pico-8 play session: hold ← + tap ❎, after a click and taps of 🅾, ❎, 🅾+❎, 🅾 in the second before t = 0

[t = 6 s] hold ← ~6s, tap ❎ ~10×
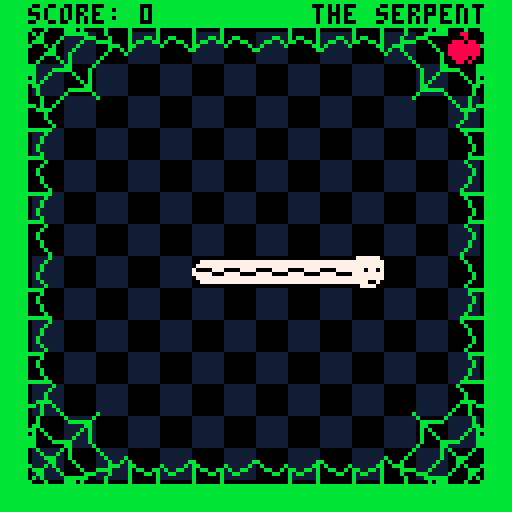

pico-8 cartridge
version 42
__lua__
-- flip-snake.p8, a game by ben fowler

-- logging utilities
function log(text, overwrite)
    printh(text, "utilities/log", overwrite)
end



-- constants, global variables
-- variables.lua

-- constants
grid_size = 8                          -- size of each grid cell in the game
base_update_rate = 5                   -- base speed for the snake movement, adjust to change default speed
update_rate = base_update_rate         -- current speed of the snake, which can change with curses
screen_size = 128                      -- size of the game screen in pixels
score = 0
frame_count = 0
flash_interval = 2

test_mode = false                      -- set this to true to only spawn golden apples for testing purposes

is_paused       = false
pause_duration  = 30                   -- Number of frames to pause (1 second at 60 FPS)
pause_timer     = 0


-- border and score bar
border_size = 8                        -- thickness of the border around the play area
score_bar = {                          -- settings for the score bar at the top of the screen
    color       = 11,                   -- color of the score bar
    text_color  = 0,                   -- color of the text in the score bar
    height      = border_size          -- height of the score bar, same as the border size
}
background_color = 0                   -- background color of the game screen

-- sprite ids
sprites = {                            
    tail_horizontal         = 1,        -- id for horizontal snake tail sprite
    body_horizontal         = 2,        -- id for horizontal snake body sprite
    head_horizontal         = {         -- id's for horizontal snake headsprites
        active              = 3,
        default             = 3,                  
        welly               = 32,                  
        doug                = 33,                  
        benny               = 34,                  
        bryce               = 35,                  
        reno                = 36,                  
        gabby               = 37,                  
        kell                = 38,                  
        jenna               = 39,                  
        jaz                 = 40,                  
    },    
    tail_vertical           = 17,       -- id for vertical snake tail sprite
    body_vertical           = 18,       -- id for vertical snake body sprite
    head_vertical           = {         -- id's for vertical snake headsprites
        active              = 19,
        default             = 19,                  
        welly               = 48,                  
        doug                = 49,                  
        benny               = 50,                  
        bryce               = 51,                  
        reno                = 52,                  
        gabby               = 53,                  
        kell                = 54,                  
        jenna               = 55,                  
        jaz                 = 56,                  
    },      
    corner                  = 4,        -- id for corner sprite (snake turns)
    background_corner       = 12,        -- id for background corner sprite (snake turns)
    background_edge_vertical    = 76,        -- id for background edge sprite (snake turns)
    background_edge_horizontal  = 108,        -- id for background edge sprite (snake turns)
    apple                   = 5,        -- id for regular apple sprite
    golden_apple            = 6,        -- id for golden apple sprite
    semi_apple              = 21,       -- id for semi-transparent apple sprite (used in invisible apple curse)
    semi_golden_apple       = 22,       -- id for semi-transparent golden apple sprite
    skull                   = 8,        -- id for skull sprite
    poop                    = 9,        -- id for poop sprite
    egg                     = 25,       -- id for poop sprite
    game_title              = 208,       -- id for game title sprite 
    game_over               = 132,       -- id for game over sprite 
}

-- sound ids
sounds = {
    eat_apple               = 0,       -- id for eating an apple sound
    game_tick               = 1,       -- id for game tick sound (when snake moves)
    ui_move                 = 3,       -- id for UI navigation sound
    ui_select               = 4        -- id for UI selection sound
}

-- directions
directions = {
    right   = 0,                       -- direction to the right
    down    = 1,                       -- direction downwards
    left    = 2,                       -- direction to the left
    up      = 3                        -- direction upwards
}

-- game state variables
game_state = "play"                    -- current game state, possible values: "play", "choose_curse", "resume_delay"

-- game over screen flash effect
flash = {
    count = 0,                         -- number of flashes that have occurred
    max_count = 8,                     -- total number of flashes before showing game over screen
    interval = 5,                      -- number of frames between each flash (controls flash speed)
    state = false,                     -- flash state toggle, true for flash, false for normal state
    timer = 0                          -- timer to control flash speed
}

-- snake variables
last_direction = directions.right      -- stores the last direction the snake moved in

-- apple variables
apples_eaten = 0                       -- total number of apples eaten by the snake
golden_apple_frequency = 10            -- spawn a golden apple every 10 apples eaten
speed_increase_per_golden = 1          -- increase the snake's speed by this amount for each golden apple eaten

-- curse variables
curses = {                             -- list of all possible curses
    { 
        name = "benny",       -- internal name of the curse
        text = "invisible body",       -- text displayed on the curse selection screen
        effect = "invisible",          -- effect name to apply during gameplay
        apple_range = {min = 1, max = 10} -- Range of apples for this curse
    },
    { 
        name = "doug", 
        text = "double length", 
        effect = "long",
        apple_range = {min = 1, max = 10} -- Range of apples for this curse
    },
    { 
        name = "reno", 
        text = "spikes", 
        effect = "spikes",
        apple_range = {min = 2, max = 10} -- Range of apples for this curse
    },
    { 
        name = "gabby", 
        text = "reverse controls", 
        effect = "reverse_controls",
        apple_range = {min = 1, max = 5} -- Range of apples for this curse
    },
    { 
        name = "welly", 
        text = "invisible apple", 
        effect = "invisible_apple",
        apple_range = {min = 3, max = 10} -- Range of apples for this curse
    },
    { 
        name = "jaz", 
        text = "extra speed", 
        effect = "speed",
        apple_range = {min = 1, max = 7} -- Range of apples for this curse
    },
    { 
        name = "bryce", 
        text = "swap head with tail", 
        effect = "flip",
        apple_range = {min = 1, max = 10} -- Range of apples for this curse
    },
    { 
        name = "kell", 
        text = "teleporting apple", 
        effect = "teleport_apple",
        apple_range = {min = 2, max = 10} -- Range of apples for this curse
    },
    { 
        name = "jenna", 
        text = "lay an egg", 
        effect = "egg",
        apple_range = {min = 1, max = 5} -- Range of apples for this curse
    }
     -- { 
    --     name = "headless", 
    --     text = "invisible head", 
    --     effect = "invisible_head",
    --     apple_range = {min = 1, max = 7} -- Range of apples for this curse
    -- },
}

selected_curse      = 1                -- currently selected curse, 1 for top, 2 for bottom
selected_curses     = {}               -- table holding the two selected curses to choose from
curses_randomized   = false            -- flag to ensure curses are randomized once per golden apple
curse_counts        = { 0, 0 }         -- stores the number of apples required to end each selected curse
active_effect       = "default"              -- stores the current active effect applied by a curse

-- spike variables
spikes              = {}                            -- table to hold all active spike objects on the screen
poop_trail          = {}    
egg_trail           = {}                    -- table to store poop positions
egg_counter         = 0
egg_interval        = 5 -- Set the interval

resume_delay = 0                       -- time in frames to wait before resuming the game after curse selection
invisible_apples = false               -- flag to indicate if invisible apple curse is active
teleporting_apples    = false                  -- flag to indicate if teleport apple curse is active
active_curses     = {}                     -- table to hold all currently active curses




-- snake movement, collision, rendering
-- snake.lua

-- function to create a snake in the middle of the screen with a given initial length
function spawn_snake(initial_length)
    -- create the snake object with initial properties
    local snake = {
        x = flr((screen_size / grid_size) / 2), -- initial x position (centered)
        y = flr((screen_size / grid_size - score_bar.height / grid_size) / 2) + (score_bar.height / grid_size), -- initial y position (centered below score bar)
        dx = 1, -- initial movement direction (right)
        dy = 0,
        direction = directions.right, -- initial facing direction (right)
        reversed = false, -- initial state for reverse controls
        flipped = false, -- initial state for flip
        invisible_body = false, -- initial state for invisible body
        invisible_head = false, -- initial state for invisible body
        body = {}, -- body parts of the snake
        egg = false, -- initial state for egg
        original_length = 0, -- To 
        smelly = false -- initial state for smelly
    }

    -- add initial body parts behind the head
    for i = 1, initial_length do
        add(snake.body, {
            x = snake.x - i, -- position body parts to the left of the head
            y = snake.y,
            direction = directions.right, -- initial direction of each part
            prev_direction = directions.right -- previous direction for each part
        })
    end

    -- function to draw the snake
    function snake:draw()

        if not snake.invisible_head then
            -- draw snake head sprite based on current direction
            draw_snake_part(self.x, self.y, self.body[1].direction, sprites.head_horizontal.active, sprites.head_vertical.active)
        end

        -- draw snake body except the last segment if not invisible
        if not snake.invisible_body then
            for i = 1, #self.body - 1 do
                local part = self.body[i]
                local next_part = self.body[i + 1] or {direction = self.direction}
        
                -- check if this part is a corner based on direction change
                if i ~= #self.body and part.direction ~= part.prev_direction then
                    draw_corner_part(part.x, part.y, part.prev_direction, part.direction) -- draw corner
                else
                    draw_snake_part(part.x, part.y, part.direction, sprites.body_horizontal, sprites.body_vertical) -- draw body part
                end
            end
        end
    
        -- draw the tail separately as the last piece
        local tail = self.body[#self.body]
        if tail then
            draw_snake_part(tail.x, tail.y, tail.direction, sprites.tail_horizontal, sprites.tail_vertical)
        end
    end
    
    -- function to update the snake position and state
    function snake:update()
        -- skip update if in game over state
        if game_state == "game_over" then return end
    
        -- store the previous head position and direction
        local prev_x = self.x
        local prev_y = self.y
        local prev_direction = self.direction
    
        -- move the snake exactly one grid size at a time
        self.x = self.x + self.dx
        self.y = self.y + self.dy

        -- leave a poop trail if the curse is active
        if self.smelly then
            leave_poop_trail()
        end

        -- lay an egg if the curse is active
        if self.egg then
            leave_egg_trail()
        end
    
        -- update head direction based on movement
        if self.dx == 1 then self.direction = directions.right end
        if self.dx == -1 then self.direction = directions.left end
        if self.dy == 1 then self.direction = directions.down end
        if self.dy == -1 then self.direction = directions.up end
    
        -- check for collision with border
        if self.x < border_size / grid_size or self.x >= (screen_size - border_size) / grid_size or 
           self.y < border_size / grid_size or self.y >= (screen_size - border_size) / grid_size then
            ui:start_game_over_sequence() -- start game over sequence if snake hits the border
        end
    
        -- check for collision with self
        for part in all(self.body) do
            if self.x == part.x and self.y == part.y then
                ui:start_game_over_sequence() -- start game over sequence if snake hits itself
            end
        end

        -- check for collision with spikes
        check_snake_osbtacle_collision()
    
        -- update body positions to follow the head
        if #self.body > 0 then
            -- move each body part to the position of the part in front of it
            for i = #self.body, 2, -1 do
                self.body[i].x = self.body[i - 1].x
                self.body[i].y = self.body[i - 1].y
                self.body[i].prev_direction = self.body[i].direction
                self.body[i].direction = self.body[i - 1].direction
            end
    
            -- first body part follows the head's previous position and direction
            self.body[1].x = prev_x
            self.body[1].y = prev_y
            self.body[1].prev_direction = self.body[1].direction
            self.body[1].direction = prev_direction
        end
    
        -- add the new segment as the tail after movement update
        if self.new_part then
            add(self.body, self.new_part)
            self.new_part = nil -- clear the temporary segment
        end
    
        -- check if snake eats an apple (regular or golden)
        if apple.x == self.x and apple.y == self.y then
            self:eat_apple(prev_x, prev_y)
        end
    
        -- update the last direction after movement
        last_direction = self.direction
    end

    -- function to handle snake eating an apple
    function snake:eat_apple(prev_x, prev_y)
        local is_golden = apple.is_golden
    
        if is_golden then
            game_state = "choose_curse" -- enter choose curse state
            sfx(sounds.golden_apple) -- play sound for golden apple
        else
            sfx(sounds.eat_apple) -- play sound for regular apple
        end

        -- Handle snake flipping if the curse is active
        if self.flipped then
            self:flip()
        end
        
        -- temporarily store the new part information to be added after update
        local tail = self.body[#self.body]
        self.new_part = { 
            x = tail.x, 
            y = tail.y, 
            direction       = tail.direction, 
            prev_direction = tail.prev_direction 
        }

        -- increment score by 2 points
        score += 2
    
        -- check if score is a multiple of 10 for golden apple
        if score % 10 == 0 then
            next_apple_golden = true
        else
            next_apple_golden = false
        end
    
        check_curse_end() -- check if any curse has ended

        self.original_length = self.original_length + 1

        -- increment apples eaten and create a new apple
        apples_eaten += 1
        apple = spawn_apple()
    end

    -- new function to handle snake flipping
    function snake:flip()
        -- Check if the body exists and has elements
        if not self.body or #self.body == 0 then
            print("Error: Snake body is not initialized or empty.")
            return
        end

        -- Reverse the body
        local new_body = {}
        local new_index = 1
        for i = #self.body, 1, -1 do
            local part = self.body[i]
            new_body[new_index] = {
                x = part.x,
                y = part.y,
                direction = opposite_direction(part.prev_direction),
                prev_direction = opposite_direction(part.direction)
            }
            new_index = new_index + 1
        end

        -- Update snake properties
        self.body = new_body
        -- Set the head to the old tail's position
        self.x = self.body[1].x
        self.y = self.body[1].y
        -- Set the direction to the opposite of the old tail's direction
        self.direction = self.body[1].direction
        self.dx = direction_to_dx(self.direction)
        self.dy = direction_to_dy(self.direction)

        -- Correct the direction of the first body part
        if #self.body > 1 then
            self.body[1].prev_direction = self.body[2].direction
        end

        -- Move the head one position forward
        self:move_head_forward()

        -- Initiate pause
        is_paused = true
        pause_timer = pause_duration    
    end

    -- function to move the head forward
    function snake:move_head_forward()
        if self.direction == directions.right then
            self.x = self.x + 1
        elseif self.direction == directions.left then
            self.x = self.x - 1
        elseif self.direction == directions.up then
            self.y = self.y - 1
        elseif self.direction == directions.down then
            self.y = self.y + 1
        end
    end

    function snake:activate_long_curse()
        self.original_length = #self.body

        -- Double the snake's length
        local tail = self.body[#self.body]
        for i = 1, self.original_length do
            local new_part = {
                x = tail.x,
                y = tail.y,
                direction = tail.direction,
                prev_direction = tail.prev_direction
            }
            self.body[#self.body + 1] = new_part -- Manually add new part
        end
    end

    function snake:deactivate_long_curse()
        -- Revert to original length
        for i = #self.body, self.original_length + 1, -1 do
            self.body[i] = nil -- Manually remove part
        end
    end

    return snake
end

-- handle snake input for movement
function handle_snake_input()
    -- determine the input directions based on whether controls are reversed
    local left      = snake.reversed and 1 or 0
    local right     = snake.reversed and 0 or 1
    local up        = snake.reversed and 3 or 2
    local down      = snake.reversed and 2 or 3

    -- left input
    if btn(left) and snake.dx == 0 then
        if last_direction ~= directions.right then
            snake.dx = -1
            snake.dy = 0
            snake.direction = directions.left
        end

    -- right input
    elseif btn(right) and snake.dx == 0 then
        if last_direction ~= directions.left then
            snake.dx = 1
            snake.dy = 0
            snake.direction = directions.right
        end

    -- up input
    elseif btn(up) and snake.dy == 0 then
        if last_direction ~= directions.down then
            snake.dx = 0
            snake.dy = -1
            snake.direction = directions.up
        end

    -- down input
    elseif btn(down) and snake.dy == 0 then
        if last_direction ~= directions.up then
            snake.dx = 0
            snake.dy = 1
            snake.direction = directions.down
        end
    end
end

-- function to draw snake parts based on direction and sprite type
function draw_snake_part(x, y, direction, horizontal_sprite, vertical_sprite)
    palt(0, false)

    if direction == directions.right then
        spr(horizontal_sprite, x * grid_size, y * grid_size, 1, 1, false, false) -- normal horizontal
        -- draw_outline(horizontal_sprite, x * grid_size, y * grid_size, clr, thickness, 1, 1, false, false)
    elseif direction == directions.left then
        spr(horizontal_sprite, x * grid_size, y * grid_size, 1, 1, true, false) -- flipped horizontally
    elseif direction == directions.up then
        spr(vertical_sprite, x * grid_size, y * grid_size, 1, 1, false, false) -- vertical sprite
    elseif direction == directions.down then
        spr(vertical_sprite, x * grid_size, y * grid_size, 1, 1, false, true) -- flipped vertically
    end

    palt(0, true)

end

-- function to draw corner sprite based on direction change
function draw_corner_part(x, y, prev_direction, direction)
    local flip_x, flip_y = false, false

    palt(0, false)
    -- determine the flipping based on direction change
    if prev_direction == directions.up and direction == directions.right then
        flip_x, flip_y = false, false -- normal corner (up-right)
    elseif prev_direction == directions.right and direction == directions.down then
        flip_x, flip_y = true, false -- flipped horizontally
    elseif prev_direction == directions.down and direction == directions.left then
        flip_x, flip_y = true, true -- flipped horizontally and vertically
    elseif prev_direction == directions.left and direction == directions.up then
        flip_x, flip_y = false, true -- flipped vertically
    elseif prev_direction == directions.right and direction == directions.up then
        flip_x, flip_y = true, true -- right to up, flipped vertically
    elseif prev_direction == directions.down and direction == directions.right then
        flip_x, flip_y = false, true -- down to right, flipped horizontally and vertically
    elseif prev_direction == directions.left and direction == directions.down then
        flip_x, flip_y = false, false -- left to down, normal
    elseif prev_direction == directions.up and direction == directions.left then
        flip_x, flip_y = true, false -- up to left, normal
    end

    -- draw the corner sprite with appropriate flipping
    spr(sprites.corner, x * grid_size, y * grid_size, 1, 1, flip_x, flip_y)
    palt(0, true)
end

-- check if the snake collides with any spike
function check_snake_osbtacle_collision()
    for spike in all(spikes) do
        if snake.x == spike.x and snake.y == spike.y then
            ui:start_game_over_sequence() -- trigger the game over sequence
        end
    end
    for poop in all(poop_trail) do
        if snake.x == poop.x and snake.y == poop.y then
            ui:start_game_over_sequence() -- trigger the game over sequence
        end
    end
    for egg in all(egg_trail) do
        if snake.x == egg.x and snake.y == egg.y then
            ui:start_game_over_sequence() -- trigger the game over sequence
        end
    end
end

-- function to leave a poop trail behind the snake
function leave_poop_trail()
    -- create a poop object at the tail's previous position
    local tail = snake.body[#snake.body]
    if tail then
        local poop = {
            x = tail.x,
            y = tail.y,
            sprite_id = sprites.poop
        }
        add(poop_trail, poop) -- Add the poop to the trail
    end
end

-- Function to leave an egg trail behind the snake
function leave_egg_trail()
    -- Increment the movement counter
    egg_counter = egg_counter + 1

    -- Check if it's time to place an egg
    if egg_counter >= egg_interval then
        -- Create an egg object at the tail's previous position
        local tail = snake.body[#snake.body]
        if tail then
            local egg = {
                x = tail.x,
                y = tail.y,
                sprite_id = sprites.egg
            }
            add(egg_trail, egg) -- Add the egg to the trail
        end

        -- Reset the counter after placing an egg
        egg_counter = 0
    end
end


-- gets current head sprite
function update_current_head_sprite()
    if active_effect == "invisible" then
        sprites.head_horizontal.active  = sprites.head_horizontal.benny
        sprites.head_vertical.active    = sprites.head_vertical.benny
    elseif active_effect == "long" then
        sprites.head_horizontal.active  = sprites.head_horizontal.doug
        sprites.head_vertical.active    = sprites.head_vertical.doug
    elseif active_effect == "spikes" then
        sprites.head_horizontal.active  = sprites.head_horizontal.reno
        sprites.head_vertical.active    = sprites.head_vertical.reno
    elseif active_effect == "reverse_controls" then
        sprites.head_horizontal.active  = sprites.head_horizontal.gabby
        sprites.head_vertical.active    = sprites.head_vertical.gabby
    elseif active_effect == "invisible_apple" then
        sprites.head_horizontal.active  = sprites.head_horizontal.welly
        sprites.head_vertical.active    = sprites.head_vertical.welly
    elseif active_effect == "flip" then
        sprites.head_horizontal.active  = sprites.head_horizontal.bryce
        sprites.head_vertical.active    = sprites.head_vertical.bryce
    elseif active_effect == "teleport_apple" then
        sprites.head_horizontal.active  = sprites.head_horizontal.kell
        sprites.head_vertical.active    = sprites.head_vertical.kell
    elseif active_effect == "egg" then
        sprites.head_horizontal.active  = sprites.head_horizontal.jenna
        sprites.head_vertical.active    = sprites.head_vertical.jenna
    elseif active_effect == "speed" then
        sprites.head_horizontal.active  = sprites.head_horizontal.jaz
        sprites.head_vertical.active    = sprites.head_vertical.jaz


    -- default sprite curses
    elseif active_effect == "invisible_head" then
        sprites.head_horizontal.active  = sprites.head_horizontal.default
        sprites.head_vertical.active    = sprites.head_vertical.default
    elseif active_effect == "smelly" then
        sprites.head_horizontal.active  = sprites.head_horizontal.default
        sprites.head_vertical.active    = sprites.head_vertical.default
    elseif active_effect == "default" then
        sprites.head_horizontal.active  = sprites.head_horizontal.default
        sprites.head_vertical.active    = sprites.head_vertical.default
    end

end

-- kell teleporting apple
-- bryce flip snake

-- helper function to get the opposite direction
function opposite_direction(dir)
    if dir == directions.right then return directions.left
    elseif dir == directions.left then return directions.right
    elseif dir == directions.up then return directions.down
    elseif dir == directions.down then return directions.up
    end
end

-- helper function to convert direction to dx
function direction_to_dx(dir)
    if dir == directions.right then return 1
    elseif dir == directions.left then return -1
    else return 0
    end
end

-- helper function to convert direction to dy
function direction_to_dy(dir)
    if dir == directions.down then return 1
    elseif dir == directions.up then return -1
    else return 0
    end
end

function draw_outline(myspr, x, y, clr, thickness, x_size, y_size, flip_h, flip_v)
    -- nil check for few parameters so you can
    -- call much simple versions of the function, see first example in draw
    -- nil is false if checked for boolean so flip_h and flip_v can stay nil
    if (clr == nil) clr = 7
    if (thickness == nil) thickness = 1 
    if (x_size == nil) x_size = 1    
    if (y_size == nil) y_size = 1 
    
    -- set color palette to outline
    for i=1,15,1 do
        pal(i, clr)
    end

    -- handle black outline transparency issues
    if clr == 0 then
        palt(0, false)
    end

    -- draw the sprite 9 times by 1-1 offsets
    -- in each direction. the created blob is 
    -- which is the sprite's outline 
    for i=-thickness,thickness do
        for j=-thickness,thickness do
            spr(myspr, x-i, y-j, x_size, y_size, flip_h, flip_v)
        end
    end

    -- reset black color transparency
    if clr == 0 then
        palt(0, true)
    end

    -- reset color palette, if you are using
    -- a custom palette reset to that
    pal()

    -- draw the original sprite in the middle
    -- which causes the outline effect
    spr(myspr, x, y, x_size, y_size, flip_h, flip_v)
end




-- apple spawning, rendering
-- apple.lua

-- function to create an apple at a random position
function spawn_apple()
    local apple = {}
    local valid_position = false
    local is_teleporting = false
    local teleport_timer = 0
    local flash_timer = 0
    local flash_interval = 10
    local flash_state = true

    -- keep generating a new position until it's valid
    while not valid_position do
        apple.x = flr(rnd((screen_size - border_size * 2) / grid_size)) + (border_size / grid_size)
        apple.y = flr(rnd((screen_size - border_size * 2 - score_bar.height) / grid_size)) + (border_size / grid_size)
        
        -- check if the new apple position is valid
        valid_position = is_empty_position(apple.x, apple.y)
    end
    
    -- check if the next apple should be golden
    if next_apple_golden or test_mode then
        apple.sprite_id = sprites.golden_apple
        apple.is_golden = true
        next_apple_golden = false -- reset the flag after spawning golden apple
    else
        apple.sprite_id = sprites.apple
        apple.is_golden = false
    end

    -- function to draw the apple
    function apple:draw()
        -- Determine if the apple should be drawn
        local should_draw = true

        -- If teleporting, use the flash state to determine visibility
        if teleporting_apples and self.is_teleporting then
            should_draw = self.flash_state
        end

        -- Draw the apple if it should be visible
        if should_draw then
            local sprite_to_draw = get_apple_sprite(self)
            if sprite_to_draw then
                palt(0, false)
                spr(sprite_to_draw, self.x * grid_size, self.y * grid_size)
                palt(0, true)
            end
        end
    end

    -- function to update the apple state
    function apple:update()
        if invisible_apples then
            update_apple_state(self)
        else
            reset_apple_state(self)
        end

        -- Check for global teleporting_apples state
        if teleporting_apples then
            if not self.is_teleporting then
                -- Start teleportation process if not already started
                self:start_teleport()
            end

            -- Handle teleportation logic
            if self.is_teleporting then
                if self.teleport_timer > 0 then
                    -- Waiting phase: keep the apple visible
                    self.teleport_timer = self.teleport_timer - 1
                    self.flash_state = true -- Ensure apple is visible during waiting
                else
                    -- Flashing phase
                    self.flash_timer = self.flash_timer + 1
                    if self.flash_timer >= self.flash_interval then
                        self.flash_state = not self.flash_state
                        self.flash_timer = 0
                        -- Decrease the interval to make flashing faster
                        if self.flash_interval > 1 then
                            self.flash_interval = self.flash_interval - 1
                        end
                    end

                    -- Check if flashing is done
                    if self.flash_interval == 1 and not self.flash_state then
                        self:teleport()
                    end
                end
            end
        end
    end

    function apple:start_teleport()
        self.is_teleporting = true
        self.teleport_timer = 30 -- Wait for 1 second (60 frames at 60 FPS)
        self.flash_timer = 0
        self.flash_interval = 10
    end

    function apple:teleport()
        local valid_position = false

        -- Keep generating a new position until it's valid
        while not valid_position do
            -- Generate a random position within the screen bounds
            local new_x = flr(rnd((screen_size - border_size * 2) / grid_size)) + (border_size / grid_size)
            local new_y = flr(rnd((screen_size - border_size * 2 - score_bar.height) / grid_size)) + (border_size / grid_size)

            -- Check if the new apple position is valid
            valid_position = is_empty_position(new_x, new_y)

            -- If valid, update the apple's position
            if valid_position then
                self.x = new_x
                self.y = new_y
            end
        end

        self.is_teleporting = false
        self.flash_state = true -- Ensure apple is visible after teleporting
    end
    

    -- initialize apple state and timer
    apple.state = "visible"
    apple.timer = 0

    return apple
end

-- function to set apple type (normal or golden)
function set_apple_type(apple, type)
    if type == "golden" then
        apple.sprite_id = sprites.golden_apple
        apple.is_golden = true
    else
        apple.sprite_id = sprites.apple
        apple.is_golden = false
    end
end

-- function to get the correct apple sprite based on state and type
function get_apple_sprite(apple)
    if not invisible_apples or apple.state == "visible" then
        return apple.sprite_id -- normal or golden apple sprite
    elseif apple.state == "semi-transparent" then
        if apple.is_golden then
            return sprites.semi_golden_apple -- semi-transparent golden apple
        else
            return sprites.semi_apple -- semi-transparent normal apple
        end
    else
        return nil -- invisible state, do not draw
    end
end

-- function to update apple state during invisible apple curse
function update_apple_state(apple)
    if apple.state == "visible" then
        apple.timer += 1
        if apple.timer >= 15 then -- 1 second delay (assuming 30 fps)
            apple.state = "semi-transparent"
            apple.timer = 0
        end
    elseif apple.state == "semi-transparent" then
        apple.timer += 1
        if apple.timer >= 15 then -- 1 second delay
            apple.state = "invisible"
            apple.timer = 0
        end
    end
end

-- function to reset apple state when curse is not active
function reset_apple_state(apple)
    apple.state = "visible"
    apple.timer = 0
end




-- curse selection, curse activation
-- curse.lua

-- handle player input for curse selection
function handle_curse_selection()
    if not curses_randomized then
        shuffle_curses()
        curses_randomized = true
    end

    -- up arrow to select curse 1
    if btnp(2) then
        sfx(sounds.ui_move)
        selected_curse = 1
    end

    -- down arrow to select curse 2
    if btnp(3) then
        sfx(sounds.ui_move)
        selected_curse = 2
    end

    -- x button to confirm selection
    if btnp(5) then
        sfx(sounds.ui_select)
        apply_curse(selected_curse)
        set_resume_delay(30) -- 1 second delay before resuming the game
        game_state = "resume_delay"
        curses_randomized = false
    end
end

-- shuffle and select two random curses
function shuffle_curses()
    selected_curses = {} -- clear previous selections
    local available_indices = get_available_curse_indices()

    for i = 1, 2 do
        local random_index = flr(rnd(#available_indices)) + 1
        local selected_index = available_indices[random_index]
        deli(available_indices, random_index) -- remove selected index from available list

        local curse = curses[selected_index]
        local min_apples = curse.apple_range.min
        local max_apples = curse.apple_range.max

        -- Calculate a bias factor based on the score
        local bias_factor = score / 10 -- Adjust this factor to control scaling
        if bias_factor > 1 then bias_factor = 1 end -- Cap the bias factor at 1

        -- Generate a weighted random count
        local range = max_apples - min_apples
        local weighted_random = flr(rnd(range * (1 - bias_factor))) + min_apples

        -- Further reduce the count early in the game
        if score < 10 then
            weighted_random = min_apples + flr(rnd((max_apples - min_apples) * 0.5))
        end

        add(selected_curses, { curse = curse, count = weighted_random })
    end
end

-- get all available curse indices
function get_available_curse_indices()
    local indices = {}
    for i = 1, #curses do
        add(indices, i)
    end
    return indices
end

-- apply the selected curse to the game
function apply_curse(selected_curse_index)
    local chosen_curse = selected_curses[selected_curse_index]
    local curse = chosen_curse.curse.effect
    local count = chosen_curse.count

    add(active_curses, {
        curse = curse,
        required_apples = count,
        start_apples = apples_eaten
    })

    active_effect = curse

    if curse == "invisible" then
        apply_invisible_body_curse()
    elseif curse == "speed" then
        apply_extra_speed_curse()
    elseif curse == "spikes" then
        spawn_spikes(10)
    elseif curse == "reverse_controls" then
        apply_reverse_controls_curse()
    elseif curse == "invisible_apple" then
        apply_invisible_apple_curse()
    elseif curse == "invisible_head" then
        apply_invisible_head_curse()
    elseif curse == "smelly" then
        apply_smelly_curse()
    elseif curse == "flip" then
        apply_flip_curse()
    elseif curse == "teleport_apple" then
        apply_teleport_apple_curse()
    elseif curse == "egg" then
        apply_egg_curse()
    elseif curse == "long" then
        apply_long_curse()
    end

    update_current_head_sprite()
end

-- check if any active curse should end
function check_curse_end()
    for curse in all(active_curses) do
        if apples_eaten - curse.start_apples >= curse.required_apples - 1 then
            end_curse(curse.curse)
            del(active_curses, curse) -- remove from active curses
        end
    end

    -- check if there are no more active curses
    if #active_curses == 0 then
        active_effect = "default"
    end

    update_current_head_sprite()
end

-- end the specified curse effect
function end_curse(curse)
    if curse == "invisible" then
        end_invisible_body_curse()
    elseif curse == "speed" then
        end_extra_speed_curse()
    elseif curse == "spikes" then
        remove_spikes()
    elseif curse == "reverse_controls" then
        end_reverse_controls_curse()
    elseif curse == "invisible_apple" then
        end_invisible_apple_curse()
    elseif curse == "invisible_head" then
        end_invisible_head_curse()
    elseif curse == "smelly" then
        end_smelly_curse()
    elseif curse == "flip" then
        end_flip_curse()
    elseif curse == "teleport_apple" then
        end_teleport_apple_curse()
    elseif curse == "egg" then
        end_egg_curse()
    elseif curse == "long" then
        end_long_curse()
    end 
end

-- apply invisible body curse
function apply_invisible_body_curse()
    snake.invisible_body = true
end

-- end invisible body curse
function end_invisible_body_curse()
    snake.invisible_body = false
end

-- apply extra speed curse
function apply_extra_speed_curse()
    update_rate = max(1, update_rate - 2)
end

-- end extra speed curse
function end_extra_speed_curse()
    update_rate = base_update_rate
end

-- apply reverse controls curse
function apply_reverse_controls_curse()
    snake.reversed = true
end

-- end reverse controls curse
function end_reverse_controls_curse()
    snake.reversed = false
end

-- apply teleport apple curse
function apply_teleport_apple_curse()
    teleporting_apples = true
end

-- end teleport apple curse
function end_teleport_apple_curse()
    teleporting_apples = false
end

-- apply flip curse
function apply_flip_curse()
    snake.flipped = true
end

-- end flip curse
function end_flip_curse()
    snake.flipped = false
end

-- apply egg curse
function apply_egg_curse()
    snake.egg = true
end

-- end egg curse
function end_egg_curse()
    remove_egg_trail()
    snake.egg = false
end

-- apply long curse
function apply_long_curse()
    snake:activate_long_curse()
end

-- end long curse
function end_long_curse()
    snake:deactivate_long_curse()
end

-- apply invisible apple curse
function apply_invisible_apple_curse()
    invisible_apples = true
end

-- end invisible apple curse
function end_invisible_apple_curse()
    invisible_apples = false
    apple.state = "visible"
    apple.timer = 0
end

-- apply invisible head curse
function apply_invisible_head_curse()
    snake.invisible_head = true
end

-- end invisible head curse
function end_invisible_head_curse()
    snake.invisible_head = false
end

-- apply invisible head curse
function apply_smelly_curse()
    snake.smelly = true
end

-- end invisible head curse
function end_smelly_curse()
    remove_poop()
    snake.smelly = false
end

-- set a delay before resuming the game
function set_resume_delay(frames)
    resume_delay = frames
end

-- spawn a specific number of spikes on the game area
function spawn_spikes(count)
    spikes = {} -- clear existing spikes

    for i = 1, count do
        local spike = generate_valid_spike()
        add(spikes, spike)
    end
end

-- generate a valid spike position that does not overlap with other objects
function generate_valid_spike()
    local spike = {}
    local valid_position = false

    while not valid_position do
        spike.x = flr(rnd((screen_size - border_size * 2) / grid_size)) + (border_size / grid_size)
        spike.y = flr(rnd((screen_size - border_size * 2 - score_bar.height) / grid_size)) + (border_size / grid_size)
        valid_position = is_empty_position(spike.x, spike.y)
    end

    return spawn_spike(spike.x, spike.y)
end

-- remove all spikes from the game area
function remove_spikes()
    spikes = {}
end

-- draw all active spikes
function draw_spikes()
    for spike in all(spikes) do
        spike:draw()
    end
end

-- create a spike object at a given position
function spawn_spike(x, y)
    local spike = {
        x = x,
        y = y,
        sprite_id = 7 -- assuming 7 is the sprite id for spikes
    }

    function spike:draw()
        spr(self.sprite_id, self.x * grid_size, self.y * grid_size)
    end

    return spike
end

function draw_poop_trail()
    for poop in all(poop_trail) do
        spr(poop.sprite_id, poop.x * grid_size, poop.y * grid_size)
    end
end

function draw_egg_trail()
    for egg in all(egg_trail) do
        spr(egg.sprite_id, egg.x * grid_size, egg.y * grid_size)
    end
end

-- remove all spikes from the game area
function remove_poop()
    poop_trail = {}
end

-- remove all spikes from the game area
function remove_egg_trail()
    egg_trail = {}
end




-- user interface rendering
-- ui.lua
-- UI-related functions for drawing the score, border, and game over screen.

ui = {}

-- draw the score bar and borders around the screen
function ui:draw_border()
    -- top border (score bar)
    rectfill(0, 0, screen_size - 1, border_size - 2, score_bar.color)

    -- left border
    rectfill(0, border_size - 1, border_size - 2, screen_size - 1, score_bar.color)

    -- right border
    rectfill(screen_size - border_size + 1, border_size - 1, screen_size - 1, screen_size - 1, score_bar.color)

    -- bottom border
    rectfill(border_size - 1, screen_size - border_size + 1, screen_size - border_size, screen_size - 1, score_bar.color)
end

-- draw the score and game name inside the score bar
function ui:handle_score()
    -- draw score text
    print("score: "..score, 7, 1, score_bar.text_color) -- display the current score
    
    -- draw game name
    local game_name = "the serpent"
    local text_width = #game_name * 4 -- approximate width calculation
    print(game_name, screen_size - text_width - 6, 1, score_bar.text_color) -- display game name at top right
end

-- start the game over sequence with flashing effect
function ui:start_game_over_sequence()
    game_state = "game_over"
    flash.count = 0 -- reset flash counter
    flash.state = false -- reset flash state
    flash.timer = 0 -- reset flash timer
end

-- function to draw the game over screen
function ui:draw_game_over_screen()

    cls(0)

    ui:draw_background()

    -- Define the sprite ID for the game over screen
    local game_over_sprite_id = sprites.game_over  -- Replace with the actual sprite ID
    local sprite_width = 64  -- Replace with the actual width of the sprite
    local sprite_height = 32  -- Replace with the actual height of the sprite

    -- Calculate the position to center the sprite on the screen
    local sprite_x = (screen_size - sprite_width) / 2
    local sprite_y = (screen_size - sprite_height) / 2

    -- Draw the game over sprite
    spr(game_over_sprite_id, 32, 16, 16, 5)

    -- Display the score
    local score_text = "you scored "..score
    local score_width = #score_text * 4 -- approximate width of each character
    local score_x = (screen_size - score_width) / 2
    local score_y = 70 -- Position it below the game over sprite

    -- Print the score text in white
    print(score_text, score_x, score_y, 7)

    -- Print the score number in green
    print(score, score_x + (#"you scored " * 4), score_y, 11)

    -- calculate dimensions for the "press X to restart" box
    local instruction_text = "press X to restart"
    local instruction_width = #instruction_text * 4 -- approximate width of each character
    local instruction_height = 5 -- approximate height of text

    -- display restart instruction with black color
    print(instruction_text, (64 - instruction_width / 2) + 1, 100, 7) -- position text inside the box with color 0 (black)
end

-- function to draw the game over effects
function ui:draw_game_over_effects()
    if flash.count < flash.max_count then
        self:draw_flash_effect()
    else
        self:draw_game_over_screen()
    end
end

-- function to handle flashing effect
function ui:draw_flash_effect()
    -- flash the screen during the game over sequence
    if flash.state then
        -- fill the entire play area with white
        rectfill(border_size, border_size, screen_size - border_size - 1, screen_size - border_size - 1, 7)
    end
end

-- function to update flash effect
function ui:update_flash_effect()
    -- slow down the flash speed by using a timer
    flash.timer += 1
    if flash.timer >= flash.interval then
        flash.state = not flash.state -- toggle flash state
        flash.count += 1
        flash.timer = 0 -- reset timer
    end
end

-- function to reset flash state
function ui:reset_flash_state()
    flash.count = 0
    flash.timer = 0
    flash.state = false
end

-- function to draw the curse selection screen
function ui:draw_curse_screen()
    -- ensure selected_curses is populated
    if #selected_curses < 2 then
        return
    end

    -- define UI border dimensions and gap
    local border_x = border_size
    local border_y = border_size
    local ui_width = screen_size - border_size * 2 - 3 -- reduce width by 2 (1 pixel on each side)
    local ui_height = screen_size - border_size * 2 - 6 -- reduce height by 2 (1 pixel on each side)

    -- draw black rectangle to cover snake and background elements
    rectfill(border_x, border_y, border_x + ui_width + 2, border_y + ui_height + 5, 0)

    -- calculate rectangle dimensions
    local rect_width = ui_width
    local rect_height = (ui_height / 2) - 4 -- Adjust height for gap and alignment

    -- calculate positions for curse 1 and curse 2 rectangles
    local curse1_rect_y = border_y + 1
    local curse2_rect_y = curse1_rect_y + rect_height + 10

    -- draw the curses
    ui:draw_curse_box(selected_curses[1], border_x + 1, curse1_rect_y, rect_width, rect_height, selected_curse == 1)
    ui:draw_curse_box(selected_curses[2], border_x + 1, curse2_rect_y, rect_width, rect_height + 1, selected_curse == 2)

    -- draw "or" in the middle of the screen, centered vertically
    local or_text = "or"
    local or_text_width = #or_text * 4 -- width of the text "or" in pixels (4 pixels per character)
    local or_x = (screen_size - or_text_width) / 2 -- center of the screen minus half the text width
    local or_y = screen_size / 2 - 3 -- adjust y-position to center vertically between curses
    print(or_text, or_x, or_y, 7)

    -- draw "Press X to select" message at the bottom
    ui:draw_select_message()
end

-- function to draw a single curse box with title, name, and count
function ui:draw_curse_box(curse_info, x, y, width, height, is_selected)
    -- draw the white background rectangle
    rectfill(x, y, x + width, y + height, 7)

    -- extract the title, name, and count for the curse
    local title = "curse of the " .. curse_info.curse.name
    local name = curse_info.curse.text
    local count = "for \f8" .. curse_info.count .. "\f0 apples"

    -- calculate widths for centering using `print()` function and measuring
    local text_width_title = print(title, 0, -6) -- measure width without drawing
    local text_width_name = print(name, 0, -6)
    local text_width_count = print(count, 0, -6)

    -- draw the title at the top
    local title_y = y + 3
    print(title, x + (width / 2) - (text_width_title / 2), title_y, 8)

    -- draw a black line under the title
    local line_y = title_y + 8
    rectfill(x, line_y, x + width, line_y, 0)

    -- draw the icons on either side of the title
    draw_curse_icons(x, y, width, title_y)

    -- calculate center for the name and count
    local center_y = y + (height / 2) + 2

    -- draw the name and count in the remaining space
    print(name, x + (width / 2) - (text_width_name / 2), center_y - 4, 0)
    print(count, x + (width / 2) - (text_width_count / 2), center_y + 4, 0)

    -- draw the flashing border if this curse is selected
    if is_selected then
        draw_pulsing_border(x - 1, y - 1, width + 2, height + 2, 8, 14)
    end
end

-- function to draw icons on either side of the title with black background
function draw_curse_icons(x, y, width, title_y)
    -- hard-coded icon sprite ID
    local icon_id = 8

    -- icon size (assuming 7x7)
    local icon_size = 7

    -- calculate positions for the icons
    local left_icon_x = x + 2 -- left side of the box
    local right_icon_x = x + width - icon_size - 1 -- right side of the box
    local icon_y = title_y - 1 -- align slightly above the title

    -- draw a black background square for each icon
    rectfill(left_icon_x, icon_y, left_icon_x + icon_size - 1, icon_y + icon_size - 1, 0) -- black square for left icon
    rectfill(right_icon_x, icon_y, right_icon_x + icon_size - 1, icon_y + icon_size - 1, 0) -- black square for right icon

    -- draw the icons
    spr(icon_id, left_icon_x, icon_y) -- draw left icon
    spr(icon_id, right_icon_x, icon_y) -- draw right icon
end

-- function to draw a pulsing border with an inside red square
function draw_pulsing_border(x, y, width, height, color1, color2)
    -- draw the red square inside the border
    local red_square_margin = 1 -- margin between the border and red square

    -- timer to control the pulsing effect
    if pulsing_timer == nil then 
        pulsing_timer = 0
    end

    -- update the pulsing timer
    pulsing_timer += 0.05 -- increment timer to control pulsing speed

    -- choose the color based on the timer
    local current_color = pulsing_timer % 1 < 0.5 and color1 or color2

    -- draw the pulsing border with the current color
    rect(x, y, x + width, y + height, current_color)
end
    
-- function to draw "Press X to select" message at the bottom center
function ui:draw_select_message()
    local message = "press x to select"
    local message_width = #message * 4 -- calculate message width based on character count

    -- calculate the x position to center the message horizontally
    local message_x = (screen_size - message_width) / 2

    -- y position just above the bottom UI border
    local message_y = screen_size - 6

    -- draw the message in black color
    print(message, message_x, message_y, 0)
end

function ui:draw_background()
    local corner_sprite = sprites.background_corner -- Assuming this is the sprite ID for the corner
    local edge_sprite_vertical = sprites.background_edge_vertical -- Assuming this is the sprite ID for the vertical edge
    local edge_sprite_horizontal = sprites.background_edge_horizontal -- Assuming this is the sprite ID for the horizontal edge
    local edge_size = 16 -- Size of the edge sprite in pixels
    local inset = 0 -- Inset from the screen edges

    -- Draw corners
    -- Top-left corner (no flip)
    spr(corner_sprite, inset, inset, 4, 4, false, false)

    -- Top-right corner (flipped horizontally)
    spr(corner_sprite, screen_size - 32 - inset, inset, 4, 4, true, false)

    -- Bottom-left corner (flipped vertically)
    spr(corner_sprite, inset, screen_size - 32 - inset, 4, 4, false, true)

    -- Bottom-right corner (flipped horizontally and vertically)
    spr(corner_sprite, screen_size - 32 - inset, screen_size - 32 - inset, 4, 4, true, true)

    -- Draw edges
    -- Left and right edges
    local counter = 0
    for y = 32 + inset, screen_size - 32 - edge_size - inset, edge_size do
        local flip = (flr(counter / 2) % 2) == 1 -- Flip every other pair
        -- Left edge
        spr(edge_sprite_vertical, inset, y, 2, 2, false, flip)

        -- Right edge
        spr(edge_sprite_vertical, screen_size - edge_size - inset, y, 2, 2, true, flip)

        counter = counter + 1
    end

    -- Top and bottom edges
    counter = 0
    for x = 32 + inset, screen_size - 32 - edge_size - inset, edge_size do
        local flip = (flr(counter / 2) % 2) == 1 -- Flip every other pair
        -- Top edge
        spr(edge_sprite_horizontal, x, inset, 2, 2, not flip, false)

        -- Bottom edge
        spr(edge_sprite_horizontal, x, screen_size - edge_size - inset, 2, 2, not flip, true)

        counter = counter + 1
    end
end




-- main game loop, initialization, directions.updates
-- main.lua

-- native init
function _init()
    -- swaps one of the colors
    poke(0x5f15, 129) 

    play_intro()

end

-- native update, pseudo state machine
function _update()
    if game_state == "intro" then
        update_intro()
    elseif game_state == "play" then
        update_game()
    elseif game_state == "game_over" then
        update_game_over()
    elseif game_state == "choose_curse" then
        handle_curse_selection()
    elseif game_state == "resume_delay" then
        update_resume_delay()
    end
end

-- native draw
function _draw()
    if game_state == "intro" then
        draw_intro()
    elseif game_state == "play" then
        draw_game()
    elseif game_state == "game_over" then
        draw_game_over()
    end
   -- draw the curse selection screen if in choose_curse state
    if game_state == "choose_curse" then
        ui:draw_curse_screen() -- draw curses over the game
    end
end

-- reset the game state to its initial values
function reset_game_state()
    -- game variables
    ticks               = 0 -- reset game ticks
    sound_ticks         = 0 -- reset sound tick counter
    score               = 0 -- reset score to 0
    update_rate         = base_update_rate -- set game speed to base value
    snake               = spawn_snake(5) -- create a new snake with initial length
    apple               = spawn_apple() -- spawn the first apple
    active_curses       = {}    -- clear active curses
    invisible_apples    = false -- reset invisible apple curse state
    teleporting_apples  = false -- reset teleporting apple curse state
    next_apple_golden   = false -- reset golden apple state


    -- initialize game state to play
    game_state = "play"

    active_effect = "default"
    update_current_head_sprite()

    -- remove spikes, poop and reset the UI flash state
    remove_spikes()
    remove_poop()
    remove_egg_trail()
    ui:reset_flash_state()

    music(-1)
    music(3)

end

function play_intro()
    music(0)
    game_state = "intro"
end
-- update the game when in play state
function update_game()

    if is_paused then
        pause_timer = pause_timer - 1
        if pause_timer <= 0 then
            is_paused = false
        end
        return -- Skip the rest of the update logic while paused
    end

    -- handle snake input and update game state
    handle_snake_input()
    apple:update() -- update apple state

    -- update game objects based on ticks
    ticks += 1
    if ticks >= update_rate then
        snake:update() -- update snake position and state
        ticks = 0

        -- play a sound every few ticks
        sound_ticks += 1
        if sound_ticks >= 2 then
            sfx(sounds.game_tick) -- play tick sound effect
            sound_ticks = 0 -- reset sound tick counter
        end
    end
end

function update_intro()
    -- Wait for player input to continue
    if btnp(5) then
        music(-1)
        reset_game_state()
    end
end

-- handle the game over state and restart option
function update_game_over()
    if flash.count < flash.max_count then
        ui:update_flash_effect() -- handle the flashing effect during game over
    else
        -- restart game on pressing X after flashing ends
        if btnp(5) then -- button X
            reset_game_state()
        end
    end
end

-- handle the delay before resuming the game after selecting a curse
function update_resume_delay()
    -- decrement the resume delay timer
    if resume_delay > 0 then
        resume_delay -= 1
    end

    -- resume the game once the delay timer reaches zero
    if resume_delay <= 0 then
        game_state = "play"
    end
end

-- check if a position is empty and valid for placing objects
function is_empty_position(x, y)
    -- check if position overlaps with the snake's head
    if snake and x == snake.x and y == snake.y then
        return false
    end

    -- check if position overlaps with the snake's body
    if snake then
        for part in all(snake.body) do
            if x == part.x and y == part.y then
                return false
            end
        end
    end

    -- check if position overlaps with existing spikes
    for spike in all(spikes) do
        if x == spike.x and y == spike.y then
            return false
        end
    end

    -- check if position overlaps with existing poop
    for poop in all(poop_trail) do
        if x == poop.x and y == poop.y then
            return false
        end
    end

    -- check if position overlaps with existing eggs
    for egg in all(egg_trail) do
        if x == egg.x and y == egg.y then
            return false
        end
    end

    -- position is empty and valid
    return true
end

-- function to draw a checkerboard pattern across the screen
function draw_checkerboard(light_color, dark_color)
    local start_x = border_size
    local start_y = border_size
    local end_x = screen_size - border_size
    local end_y = screen_size - border_size

    for x = start_x, end_x - grid_size, grid_size do
        for y = start_y, end_y - grid_size, grid_size do
            -- determine if the square should be light or dark
            local is_light_square = ((x - start_x) / grid_size + (y - start_y) / grid_size) % 2 == 0
            local color = is_light_square and light_color or dark_color
            -- draw the 8x8 square
            rectfill(x, y, x + grid_size - 1, y + grid_size - 1, color)
        end
    end
end

function draw_intro()
    cls(0)   -- clear the background with the specified color
    ui:draw_background()

    local presents = "flip presents"
    local presents_x = (screen_size - #presents * 4) / 2  -- calculate x position to center the presents
    local presents_y = 16

    -- draw the presents in green
    print(presents, presents_x, presents_y, 7)

    local the = "the"
    local the_x = ((screen_size - #the * 4) / 2) - 15   -- calculate x position to center the the
    local the_y = 27 + 8  -- Lower by 8

    -- draw the the in green
    print(the, the_x, the_y, 11)

    -- Draw the game name sprite with a black border
    local sprite_x = 0
    local sprite_y = 26 + 8  -- Lower by 8
    local sprite_id = sprites.game_title
    local sprite_size = 64

    -- Draw the actual sprite
    spr(sprite_id, sprite_x, sprite_y, 128, 128)

    -- Bobbing effect for character faces
    local character_sprites = {32, 33, 34, 35, 36, 37, 38, 39, 40}  -- IDs for welly, doug, etc.
    local num_sprites = #character_sprites
    local spacing = screen_size / (num_sprites + 3)  -- Reduce spacing to bring sprites closer

    for i, sprite_id in ipairs(character_sprites) do
        local x = (i * spacing) + 8  -- Adjust starting position slightly to the right
        -- Single wave effect
        local base_y = screen_size / 2 + 16  -- Lower by 16
        local y = base_y + sin((frame_count * 0.05) + (i * 0.3)) * 5  -- Wave effect
        spr(sprite_id, x, y)
    end

    local instructions = "press x to start"
    local instructions_x = (screen_size - #instructions * 4) / 2  -- calculate x position to center the instructions
    local instructions_y = screen_size - 22  -- calculate y position to center the instructions

    -- draw the instructions in green
    print(instructions, instructions_x, instructions_y, 7) 
    
    -- Flashing square logic
    if (frame_count / flash_interval) % 2 < 1 then
        -- Draw the flashing square
        rectfill(55, 105, 59, 111, 11)  -- Adjust the position and size as needed
        print("x", 56, 106, 0)
    end

    frame_count = frame_count + 0.2  -- Increment frame count for animation
end

function draw_game()
    draw_checkerboard(0, 5) -- use color 1 for light squares and 5 for dark squares
    ui:draw_background()    -- draw the background
    ui:draw_border()        -- draw the ui
    ui:handle_score()       -- draw the score
    apple:draw()            -- draw the apple
    draw_spikes()           -- draw all active spikes
    draw_poop_trail()       -- draw all active poop
    draw_egg_trail()        -- draw all active poop
    snake:draw()            -- draw the snake
end

function draw_game_over()
    ui:draw_game_over_effects() -- draw game over effects
end
__gfx__
000000000000000000000000077777700000000000088000000990000007007070000077000040000000000000000000bbbbbbbbbbbbbbbbbbbbbbbbbbbbbbbb
000000000077777777777777777777770000777700008000000090007007070000000007000444000000000000000000bb0bb0b00b00b000b000b000000b0000
007007000777777777777777777777770007777708880880099909900707700000000007004444000000000000000000b0b00bb00b00b00b000b000000b00000
000770007000077700007777777077070077770088888888999999990077777707707707000004400000000000000000bb0b00bbbb0b000b000b00000b000000
000770007777700077770000777777770777707788888888999999997777770000000007044444440000000000000000bb00bb000bbbb00b000b00000b000000
007007000777777777777777777777770777077788888888999999990007707070000077444444440000000000000000b0b0bb00b000bb0b000b00000b000000
000000000077777777777777777700700770777708888080099990900070700770707077440000040000000000000000bbbb00bb0000bbbbb00b00000b000000
000000000000000000000000007777000770777000880800009909000700700077777777044444000000000000000000b00b00bb000b0000bbb0b00000b00000
077777700777077007770770077777000000000000088000000990000000000000000000000770000000000000000000b00b0b00b0b00000bbbbbb0000b00000
777777770777077007770770777077700000000000008000000090000000000000000000007777000000000000000000bbbbb0000bb0000b00000bbb000b0000
77077770077707700777077077777707000000000888088009990990000000000000000000f777000000000000000000b000b000bbb000b00000b000bbbb0000
7777700007707770077707707777770700000000800000089000000900000000000000000ff777f00000000000000000b00bb00b000b0b00000b0000000bbb00
77777000077077700770777077707777000000008000000890000009000000000000000007777ff00000000000000000bbb0bbb00000bb0000b00000000b00b0
77777770077077700770777077777777000000008000000890000009000000000000000007ff77f00000000000000000b0000bb0000bbb000b00000000b0000b
77777777007077000770777077777770000000000800808009009090000000000000000007ff77700000000000000000b00000b000b000b00b0000000b000000
077777700007700007707770077777700000000000880800009909000000000000000000007777000000000000000000b0bbbbb00b00000b0b000000b0000000
044444400777770004444440444444400111111011111110111111101811111000444440000000000000000000000000bb0000bbb0000000bb00000b00000000
47744477770ccccc44444474047777741777777111111711711111118117777104477774000000000000000000000000b000000bb0000bbbbb0000b000000000
4777777700cbbbbb47777777477777777711711717777777177111111177777744477777000000000000000000000000b000000bb000b00000b000b000000000
4770770700ccbbbb47707707477077077770770717707707717077071770770744707707000000000000000000000000b0bbbbb0b00b0000000b00b000000000
47777777770ccccc77777777477777777777777777777777177777777777777744777777000000000000000000000000bb00000bb0b000000000b0b000000000
777555577774444777777777777444477771111777777777777777777777777744777777000000000000000000000000b0000000bb00000000000bb000000000
555577504444004077770070444477401111771077770070177788707777007044770070000000000000000000000000b00000000b0000000bbbbbb000000000
005555000044440000777700004444000011110000777700107777000077770044777700000000000000000000000000b00000000b000000b000000b00000000
077777000cbbc70004777700047777000177770001777700011777000177770004777700000000000000000000000000b000000000b0000b00000000b0000000
477075500cbbc44047707770477074401710711011707770111077701770777047707770000000000000000000000000b00bbbb000b000b00000000000000000
447775757cbbc40444777707477774741717717117777707111777871777770747777707000000000000000000000000b0b0000bb0b00b000000000000000000
447775757cbbc40444777707477774741777717111777707111777871777770747777707000000000000000000000000bb0000000bbbb0000000000000000000
447075557cbcc44444707777477074441710711111707777111077771770777747707777000000000000000000000000b0000000000b00000000000000000000
4777775570cc074444777777477777441717771111777777117777771177777744477777000000000000000000000000b0000000000b00000000000000000000
477777507700774044777770447777401777771011777770117177708117777004444444000000000000000000000000b00000000000b0000000000000000000
044447500700774004447770404447400177771011117770171717111811777000444444000000000000000000000000b000000000000b000000000000000000
000700000000000000000000000000000000000000000000000000000000000000000000000000000000000000000000b0000bbbbbbbb0000000000000000000
007000000000000000000000000000000000000000000000000000000000000000000000000000000000000000000000b00bb000000b00000000000000000000
070000000000000000000000000000000000000000000000000000000000000000000000000000000000000000000000bbb0000000b000000000000000000000
700000000000000000000000000000000000000000000000000000000000000000000000000000000000000000000000b000000000b000000000000000000000
000000000000000000000000000000000000000000000000000000000000000000000000000000000000000000000000b00000000b0000000000000000000000
000000000000000000000000000000000000000000000000000000000000000000000000000000000000000000000000b00000000b0000000000000000000000
000000000000000000000000000000000000000000000000000000000000000000000000000000000000000000000000b000000000b000000000000000000000
000000000000000000000000000000000000000000000000000000000000000000000000000000000000000000000000b00bbbbbbbb000000000000000000000
000000000000000000000000000000000000000000000000000000000000000000000000000000000000000000000000bbb00000000b00000000000000000000
000000000000000000000000000000000000000000000000000000000000000000000000000000000000000000000000b000000000b000000000000000000000
000000000000000000000000000000000000000000000000000000000000000000000000000000000000000000000000b00000000b0000000000000000000000
000000000000000000000000000000000000000000000000000000000000000000000000000000000000000000000000b00000000b0000000000000000000000
000000000000000000000000000000000000000000000000000000000000000000000000000000000000000000000000b000000000b000000000000000000000
000000000000000000000000000000000000000000000000000000000000000000000000000000000000000000000000b000000000b000000000000000000000
000000000000000000000000000000000000000000000000000000000000000000000000000000000000000000000000b0000000000b00000000000000000000
000000000000000000000000000000000000000000000000000000000000000000000000000000000000000000000000b00000000000b0000000000000000000
000000000000000000000000000000000000000000000000000000000000000000000000000000000000000000000000bbbbbbbbbbbbbbbb0000000000000000
0000000000000000000000000000000000000000000000000000000000000000000000000000000000000000000000000000000b00000b000000000000000000
0000000000000000000000000000000000000000000000000000000000000000000000000000000000000000000000000000000b00000b000000000000000000
00000000000000000000000000000000000000000000000000000000000000000000000000000000000000000000000000000000b00000b00000000000000000
00000000000000000000000000000000000000000000000000000000000000000000000000000000000000000000000000000000b00000b00000000000000000
00000000000000000000000000000000000000000000000000000000000000000000000000000000000000000000000000000000b000000b0000000000000000
00000000000000000000000000000000000000000000000000000000000000000000000000000000000000000000000000000000b000000b0000000000000000
00000000000000000000000000000000000000000000000000000000000000000000000000000000000000000000000000000000b000000b0000000000000000
00000000000000000000000000000000000000000000000000000000000000000000000000000000000000000000000000000000b000000b0000000000000000
0000000000000000000000000000000000000000000000000000000000000000000000000000000000000000000000000000bb00b0bb000b0000000000000000
00000000000000000000000000000000000000000000000000000000000000000000000000000000000000000000000000bb00b0bb00bb0b0000000000000000
0000000000000000000000000000000000000000000000000000000000000000000000000000000000000000000000000b00000b000000bb0000000000000000
000000000000000000000000000000000000000000000000000000000000000000000000000000000000000000000000b00000000000000b0000000000000000
00000000000000000000000000000000000000000000000000000000000000000000000000000000000000000000000000000000000000000000000000000000
00000000000000000000000000000000000000000000000000000000000000000000000000000000000000000000000000000000000000000000000000000000
00000000000000000000000000000000000000000000000000000000000000000000000000000000000000000000000000000000000000000000000000000000
00000000000000000000000000000000000000000000000000000000000000000000000000000000000000000000000000000000000000000000000000000000
00000000000000000000000000000000000000000000000000000000000000000000000000000000000000000000000000000000000000000000000000000000
00000000000000000000000000000000000000000000000000000000000000000000000000000000000000000000000000000000000000000000000000000000
00000000000000000000000000000000000000000000077000000000000000000000000000000000000000000000000000000000000000000000000000000000
00000000000000000000000000000000000000000000777700000000000000000000000000000000000000000000000000000000000000000000000000000000
00000000000000000000000000000000000000000007777770070000000000000000000000000000000000000000000000000000000000000000000000000000
00000000000000000000000000000000000000000070700777700000000000000000000000000000000000000000000000000000000000000000000000000000
00000000000000000000000000000000000000000707000077000000007000000007000700070000000000000000000000000000000000000000000000000000
00000000000000000000000000000000000000007707000000000000077700000077007700770000007770000000000000000000000000000000000000000000
00000000000000000000000000000000000000007707000000070000707770000777077707770000070077000000000000000000000000000000000000000000
00000000000000000000000000000000000000070707000007700007000770007077707770770000700077000000000000000000000000000000000000000000
00000000000000000000000000000000000000000770700777700000077770000077007700770007700077000000000000000000000000000000000000000000
00000000000000000000000000000000000000000770707007770000700770000077007700770007700700000000000000000000000000000000000000000000
00000000000000000000000000000000000000000770700000777007000770000077007700770007777000000000000000000000000000000000000000000000
00000000000000000000000000000000000000000770700000077077000770000077007700770007700000000000000000000000000000000000000000000000
00000000000000000000000000000000000000000770700000077077000770700077007700770707700007000000000000000000000000000000000000000000
00000000000000000000000000000000000000000777700000770077007777000077007700777007700070000000000000000000000000000000000000000000
00000000000000000000000000000000000000007777777777700007770070000077007700070000777700000000000000000000000000000000000000000000
00000000000000000000000000000000000000070000077777000000000000000000000000000000000000000000000000000000000000000000000000000000
00000000000000000000000000000000000000000000000000000000000000000000000000000000000000000000000000000000000000000000000000000000
00000000000000000000000000000000000000000000000000000000000000000000000000000000000000700000000000000000000000000000000000000000
00000000000000000000000000000000000000000000777700000000000000000000000000000000000007000000000000000000000000000000000000000000
00000000000000000000000000000000000000000007777770000000000000000000000000000000000077000000000000000000000000000000000000000000
00000000000000000000000000000000000000000077000777000000000000000000000000000000000777000000000000000000000000000000000000000000
00000000000000000000000000000000000000000770000077700000000000000000000000000000000077000000000000000000000000000000000000000000
00000000000000000000000000000000000000000770000007770000700070000000000000000000000077000000000000000000000000000000000000000000
00000000000000000000000000000000000000007070000000770007700077000007770000700070000077000000000000000000000000000000000000000000
00000000000000000000000000000000000000007070000000770077700077700070077007770777070077000000000000000000000000000000000000000000
00000000000000000000000000000000000000077070000000770707700077000700077070777077700077000000000000000000000000000000000000000000
00000000000000000000000000000000000000077070000000770007700077007700077000770007000077000000000000000000000000000000000000000000
00000000000000000000000000000000000000077070000000770007700077007700700000770070000077070000000000000000000000000000000000000000
00000000000000000000000000000000000000077070000000770007700077007777000000770000000077700000000000000000000000000000000000000000
00000000000000000000000000000000000000077070000000770007700070007700000000770000000007000000000000000000000000000000000000000000
00000000000000000000000000000000000000077770000007700007700700007700007007770000000000000000000000000000000000000000000000000000
00000000000000000000000000000000000000007770000077000000707000007700070000777000000007000000000000000000000000000000000000000000
00000000000000000000000000000000000000000777000770000000070000000777700000070000000077700000000000000000000000000000000000000000
00000000000000000000000000000000000000000077777700000000000000000000000000000000000007000000000000000000000000000000000000000000
00000000000000000000000000000000000000000000000000000000000000000000000000000000000000000000000000000000000000000000000000000000
00000000000000000000000000000000000000000000000000000000000000000000000000000000000000000000000000000000000000000000000000000000
00000000000000000000000000000000000000000000000000000000000000000000000000000000000000000000000000000000000000000000000000000000
00000000000000000000000000000000000000000000000000000000000000000000000000000000000000000000000000000000000000000000000000000000
00000000000000000000000000000000000000000000000000000000000000000000000000000000000000000000000000000000000000000000000000000000
00000000000000000000000000000000000000000000000000000000000000000000000000000000000000000000000000000000000000000000000000000000
0000000000000000000000000000000000b000000000000000000000000000000000000000000000000000000000000b00000000000000000000000000000000
000000000000000000000000000000000bbbbb000b0000000000000000000000000000000000000000000000000000b000000000000000000000000000000000
000000000000000000000000000000000bbbbbbbb0000000000000000000000000000000000000000000000000000bb000000000000000000000000000000000
00000000000000000000000000000000b00bbbbb00000000000000000000000000000000000000000000000000000bb000000000000000000000000000000000
00000000000000000000000000000000b00000b00000000000000000000000000000b000000000000000b000b0000bb0b0000000000000000000000000000000
00000000000000000000000000000000bbbb00000000000bbb0000b000b000000b0bbb000000bbb0000bb00bb0000bbb00000000000000000000000000000000
0000000000000000000000000000000bbbbbbbb0000000b00bb00bbb0bbb0b00bbb0bbb0000b00bb00bbb0bbb000bbb000000000000000000000000000000000
0000000000000000000000000000000bbbbbbbbb00000b000bb0b0bbb0bbb00bbb000bbb00b000bb0b0bbb0bb0000bb000000000000000000000000000000000
000000000000000000000000000000b000000bbbb000bb000bb000bb000b00b0bb0000bb0bb000bb000bb00bb0000bb000000000000000000000000000000000
000000000000000000000000000000b00000000bbb00bb00b00000bb00b00000bb0000bb0bb00b00000bb00bb0000bb000000000000000000000000000000000
0000000000000000000000000000000000000000bb00bbbb000000bb00000000bb0000bb0bbbb000000bb00bb0000bb000000000000000000000000000000000
000000000000000000000000000000000b0000000b00bb00000000bb00000000bb0000bb0bb00000000bb00bb0000bb000000000000000000000000000000000
00000000000000000000000000000000bb0000000b00bb0000b00bbb0000000bbbb000b00bb0000b000bb00bb0b00bbb0b000000000000000000000000000000
0000000000000000000000000000000bbbbb0000bb00bb000b0000bbb0000000bbbbbb000bb000b0000bb00bbb0000bbb0000000000000000000000000000000
000000000000000000000000000000b0bbbbbbbbbb000bbbb000000b00000000bb0bb00000bbbb00000bb000b000000b00000000000000000000000000000000
00000000000000000000000000000b0000bbbbbbb00000000000000000000000bb00000000000000000000000000000000000000000000000000000000000000
0000000000000000000000000000000000000bbb000000000000000000000000bb00000000000000000000000000000000000000000000000000000000000000
0000000000000000000000000000000000000000000000000000000000000000bb00000000000000000000000000000000000000000000000000000000000000
0000000000000000000000000000000000000000000000000000000000000000bb00000000000000000000000000000000000000000000000000000000000000
0000000000000000000000000000000000000000000000000000000000000000bb00000000000000000000000000000000000000000000000000000000000000
0000000000000000000000000000000000000000000000000000000000000000b000000000000000000000000000000000000000000000000000000000000000
__gff__
0000000000000000000000000000000000000000000000000000000000000000000000000000000000000000000000000000000000000000000000000000000000000000000000000000000000000000000000000000000000000000000000000000000000000000000000000000000000000000000000000000000000000000
000000000000000000000000000000000000000000000000000000000000000000000000000000000000000000000000000000000000000000000000000000000000000000000000000000000000000000000000000000000000000000000000000000000000000000000000000000000000000000000008012a011800280000
